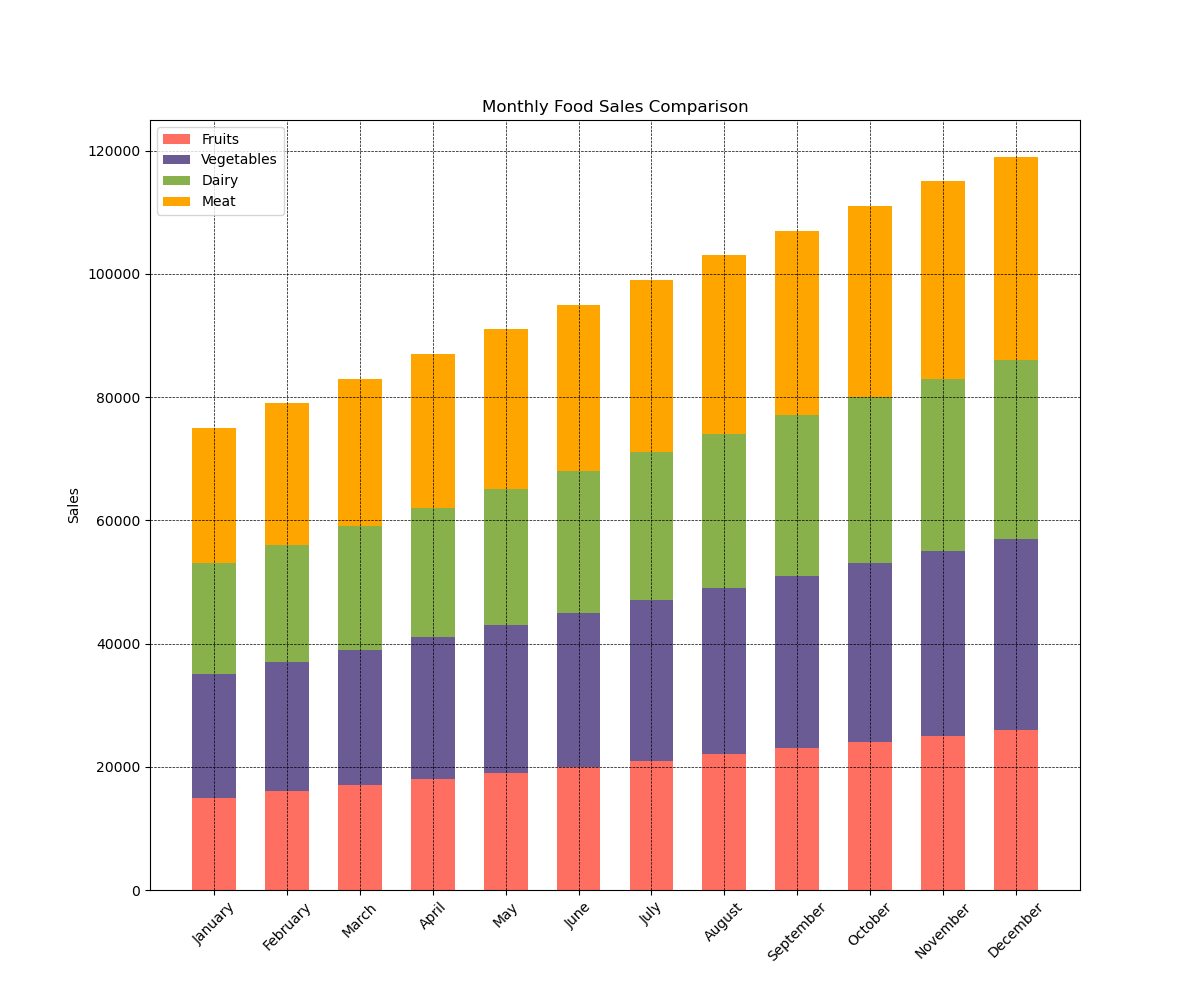

Values plotted in this chart, from the file beside it:
Month, Fruits, Vegetables, Dairy, Meat
January, 15000, 20000, 18000, 22000
February, 16000, 21000, 19000, 23000
March, 17000, 22000, 20000, 24000
April, 18000, 23000, 21000, 25000
May, 19000, 24000, 22000, 26000
June, 20000, 25000, 23000, 27000
July, 21000, 26000, 24000, 28000
August, 22000, 27000, 25000, 29000
September, 23000, 28000, 26000, 30000
October, 24000, 29000, 27000, 31000
November, 25000, 30000, 28000, 32000
December, 26000, 31000, 29000, 33000
